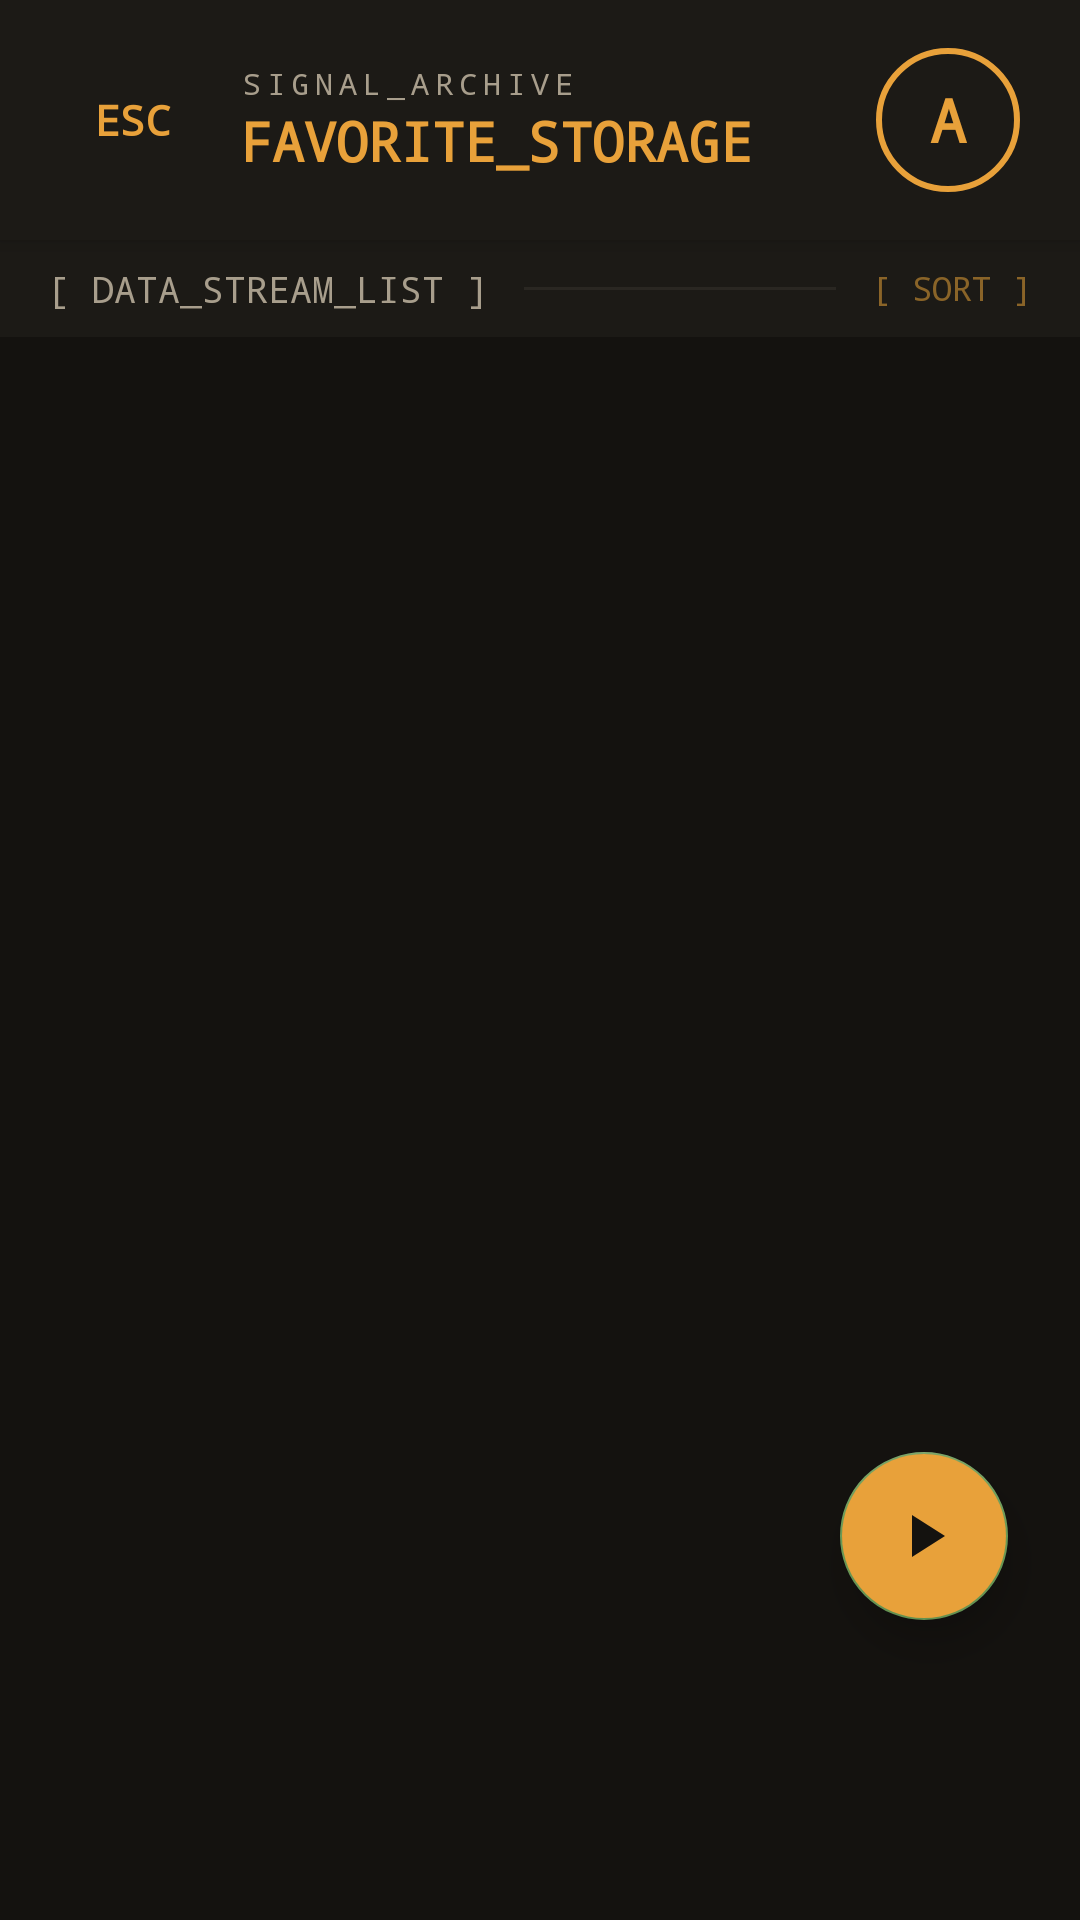

The Android layout XML behind this screen, and the referenced resources:
<!-- AndroidManifest.xml: application theme Theme.Sonus -->
<!-- res/layout/fragment_favorite.xml -->
<?xml version="1.0" encoding="utf-8"?>
<FrameLayout xmlns:android="http://schemas.android.com/apk/res/android"
    xmlns:app="http://schemas.android.com/apk/res-auto"
    android:layout_width="match_parent"
    android:layout_height="match_parent"
    android:background="?attr/sonusBackgroundColor">

    
    <LinearLayout
        android:id="@+id/topRackFavorite"
        android:layout_width="match_parent"
        android:layout_height="80dp"
        android:background="?attr/sonusPanelColor"
        android:orientation="horizontal"
        android:gravity="center_vertical"
        android:paddingStart="20dp"
        android:paddingEnd="20dp"
        android:elevation="4dp">

        <TextView
            android:id="@+id/btnBackFavorite"
            android:layout_width="48dp"
            android:layout_height="48dp"
            android:gravity="center"
            android:text="@string/nav_esc"
            android:textColor="?attr/sonusAccentColor"
            android:fontFamily="monospace"
            android:textSize="14sp"
            android:textStyle="bold"
            android:clickable="true"
            android:focusable="true"
            android:background="?attr/selectableItemBackgroundBorderless" />

        <LinearLayout
            android:layout_width="0dp"
            android:layout_height="wrap_content"
            android:layout_weight="1"
            android:orientation="vertical"
            android:layout_marginStart="12dp">
            <TextView
                android:layout_width="wrap_content"
                android:layout_height="wrap_content"
                android:text="@string/signal_archive"
                android:textColor="?attr/sonusTextDarkColor"
                android:textSize="10sp"
                android:fontFamily="monospace"
                android:letterSpacing="0.2" />
            <TextView
                android:layout_width="wrap_content"
                android:layout_height="wrap_content"
                android:text="@string/favorite_storage"
                android:textColor="?attr/sonusAccentColor"
                android:textSize="18sp"
                android:fontFamily="monospace"
                android:textStyle="bold" />
            <TextView
                android:id="@+id/tvFavoriteOfflineStatus"
                android:layout_width="wrap_content"
                android:layout_height="wrap_content"
                android:layout_marginTop="2dp"
                android:text="@string/offline_mode_tag"
                android:textColor="?attr/sonusStatusRed"
                android:textSize="9sp"
                android:fontFamily="monospace"
                android:visibility="gone" />
        </LinearLayout>

        <include layout="@layout/user_avatar" />
    </LinearLayout>

    
    <LinearLayout
        android:id="@+id/controlBarFavorite"
        android:layout_width="match_parent"
        android:layout_height="wrap_content"
        android:layout_marginTop="80dp"
        android:paddingStart="16dp"
        android:paddingEnd="16dp"
        android:paddingTop="8dp"
        android:paddingBottom="8dp"
        android:background="?attr/sonusPanelColor"
        android:gravity="center_vertical"
        android:orientation="horizontal">

        <TextView
            android:id="@+id/tvFavoriteDataStreamLabel"
            android:layout_width="wrap_content"
            android:layout_height="wrap_content"
            android:text="@string/data_stream_list"
            android:textColor="?attr/sonusTextDarkColor"
            android:textSize="12sp"
            android:fontFamily="monospace" />

        <View
            android:layout_width="0dp"
            android:layout_height="1dp"
            android:layout_weight="1"
            android:layout_marginStart="12dp"
            android:layout_marginEnd="12dp"
            android:background="?attr/sonusLineSoftColor" />

        <TextView
            android:id="@+id/btnSortFavorite"
            android:layout_width="wrap_content"
            android:layout_height="wrap_content"
            android:text="@string/sort_bracket"
            android:textColor="?attr/sonusAccentDimColor"
            android:textSize="11sp"
            android:fontFamily="monospace"
            android:clickable="true"
            android:focusable="true" />
    </LinearLayout>

    <androidx.recyclerview.widget.RecyclerView
        android:id="@+id/rvFavoriteSongsFull"
        android:layout_width="match_parent"
        android:layout_height="match_parent"
        android:layout_marginTop="116dp"
        android:padding="16dp"
        android:clipToPadding="false"
        android:paddingBottom="180dp" />

    <com.google.android.material.floatingactionbutton.FloatingActionButton
        android:id="@+id/fabPlayFavorites"
        android:layout_width="wrap_content"
        android:layout_height="wrap_content"
        android:layout_gravity="bottom|end"
        android:layout_marginEnd="24dp"
        android:layout_marginBottom="100dp"
        android:contentDescription="@string/btn_play"
        android:backgroundTint="?attr/sonusAccentColor"
        android:src="@drawable/ic_play"
        app:tint="?attr/sonusBackgroundColor"
        app:fabSize="normal"
        app:elevation="8dp" />

</FrameLayout>
<!-- res/layout/user_avatar.xml (included above) -->
<?xml version="1.0" encoding="utf-8"?>
<TextView xmlns:android="http://schemas.android.com/apk/res/android"
    android:id="@+id/userAvatar"
    android:layout_width="48dp"
    android:layout_height="48dp"
    android:background="@drawable/bg_icon_circle"
    android:fontFamily="monospace"
    android:gravity="center"
    android:text="@string/default_avatar"
    android:textColor="?attr/sonusAccentColor"
    android:textSize="20sp"
    android:textStyle="bold" />
<!-- resources referenced by this layout -->
<resources>
  <!-- drawable bg_icon_circle (drawable) -->
  <?xml version="1.0" encoding="utf-8"?>
  <shape xmlns:android="http://schemas.android.com/apk/res/android"
      android:shape="oval">
      <solid android:color="?attr/sonusPanelColor" />
      <stroke android:width="2dp" android:color="?attr/sonusAccentColor" />
  </shape>
  <!-- drawable ic_play (drawable) -->
  <vector xmlns:android="http://schemas.android.com/apk/res/android"
      android:width="24dp"
      android:height="24dp"
      android:viewportWidth="24"
      android:viewportHeight="24">
    <path
        android:fillColor="@color/studio_white"
        android:pathData="M8,5v14l11,-7z"/>
  </vector>
  <string name="btn_play">Graj wszystko</string>
  <string name="data_stream_list">[ DATA_STREAM_LIST ]</string>
  <string name="default_avatar">A</string>
  <string name="favorite_storage">FAVORITE_STORAGE</string>
  <string name="nav_esc">ESC</string>
  <string name="offline_mode_tag">[ OFFLINE_MODE ]</string>
  <string name="signal_archive">SIGNAL_ARCHIVE</string>
  <string name="sort_bracket">[ SORT ]</string>
  <style name="Theme.Sonus" parent="Theme.MaterialComponents.NoActionBar">
          
          <item name="sonusBackgroundColor">@color/studio_bg</item>
          <item name="sonusPanelColor">@color/studio_bg_panel</item>
          <item name="sonusCardColor">@color/studio_bg_card</item>
          <item name="sonusLineColor">@color/studio_line</item>
          <item name="sonusLineSoftColor">@color/studio_line_soft</item>
          <item name="sonusAccentColor">@color/studio_amber</item>
          <item name="sonusAccentDimColor">@color/studio_amber_dim</item>
          <item name="sonusTextPrimaryColor">@color/studio_text</item>
          <item name="sonusTextDarkColor">@color/studio_text_dim</item>
          <item name="sonusTextFaintColor">@color/studio_text_faint</item>
          <item name="sonusStatusRed">@color/studio_red</item>
          <item name="sonusStatusGreen">@color/studio_green</item>
          <item name="sonusCornerRadius">@dimen/studio_radius</item>
  
          
          <item name="android:statusBarColor">?attr/sonusBackgroundColor</item>
          <item name="android:windowLightStatusBar">false</item>
          <item name="android:navigationBarColor">?attr/sonusBackgroundColor</item>
          <item name="android:windowBackground">?attr/sonusBackgroundColor</item>
  
          
          <item name="colorPrimary">?attr/sonusAccentColor</item>
          <item name="colorSecondary">?attr/sonusStatusGreen</item>
          <item name="android:textColorPrimary">?attr/sonusTextPrimaryColor</item>
      </style>
  <color name="studio_white">#FFFFFFFF</color>
  <color name="studio_bg">#14120F</color>
  <color name="studio_bg_panel">#1C1A16</color>
  <color name="studio_bg_card">#221F1A</color>
  <color name="studio_line">#34302A</color>
  <color name="studio_line_soft">#2A2722</color>
  <color name="studio_amber">#E8A13A</color>
  <color name="studio_amber_dim">#8A6428</color>
  <color name="studio_text">#F0EBE0</color>
  <color name="studio_text_dim">#A89E8C</color>
  <color name="studio_text_faint">#6F6656</color>
  <color name="studio_red">#C0544A</color>
  <color name="studio_green">#6A9955</color>
  <dimen name="studio_radius">6dp</dimen>
</resources>
